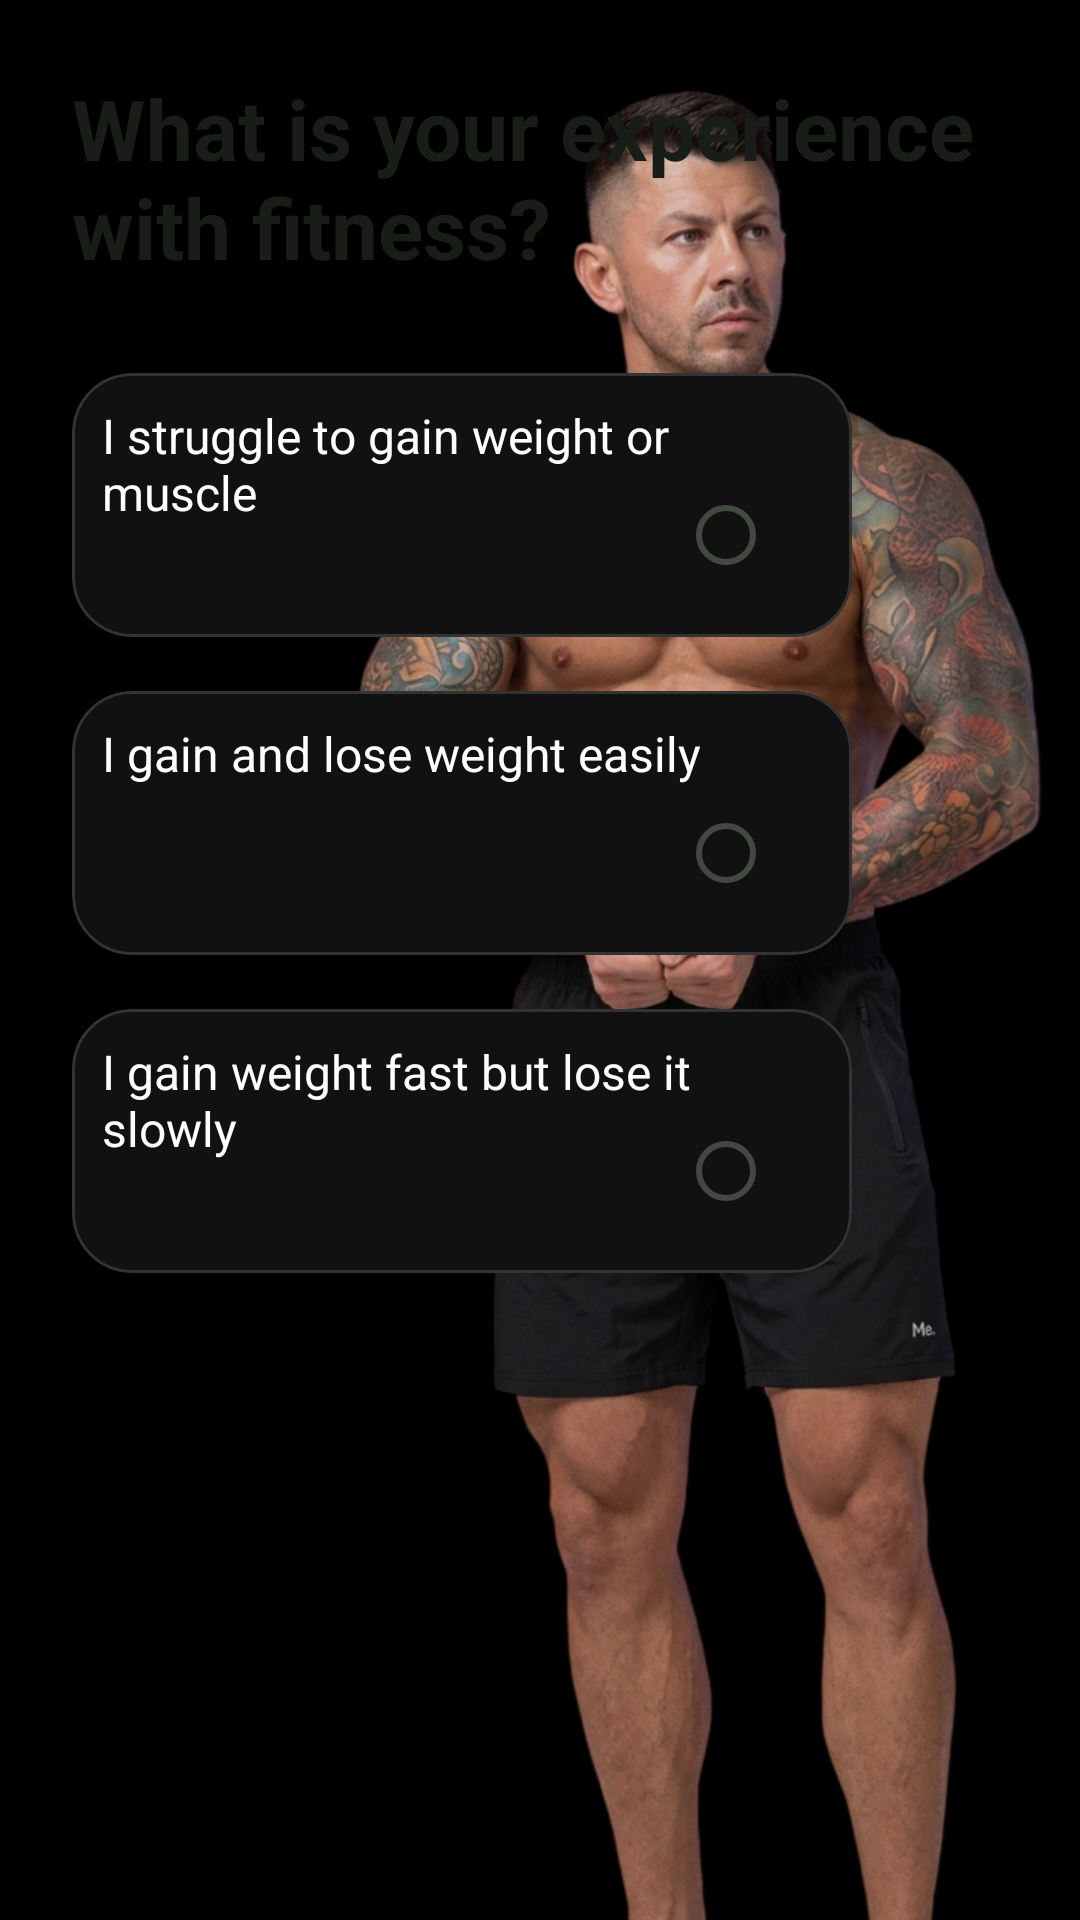

Android layout source for this screen:
<!-- AndroidManifest.xml: application theme ShapeWay -->
<!-- res/layout/fragment_q3.xml -->
<?xml version="1.0" encoding="utf-8"?>
<RelativeLayout xmlns:android="http://schemas.android.com/apk/res/android"
    xmlns:app="http://schemas.android.com/apk/res-auto"
    android:layout_width="match_parent"
    android:layout_height="match_parent"
    android:background="#000000">

    

    <ImageView
        android:id="@+id/imgFitness"
        android:layout_width="260dp"
        android:layout_height="match_parent"
        android:layout_alignParentEnd="true"
        android:scaleType="centerCrop"
        android:src="@drawable/fitness_model"
        android:alpha="0.9"/>

    

    <LinearLayout
        android:layout_width="match_parent"
        android:layout_height="wrap_content"
        android:orientation="vertical"
        android:padding="24dp">

        

        <TextView
            android:id="@+id/txtQuestion"
            android:layout_width="wrap_content"
            android:layout_height="wrap_content"
            android:text="What is your experience with fitness?"
            android:textColor="@color/md_theme_onBackground_highContrast"
            android:textSize="28sp"
            android:textStyle="bold"
            android:layout_marginBottom="30dp"/>

        

        <com.google.android.material.card.MaterialCardView
            android:id="@+id/q3Card1"
            android:layout_width="260dp"
            android:layout_height="wrap_content"
            android:layout_marginBottom="18dp"
            android:clickable="true"
            android:focusable="true"
            app:cardCornerRadius="20dp"
            app:cardBackgroundColor="#111111"
            app:strokeColor="#333333"
            app:strokeWidth="1dp">

            <RelativeLayout
                android:padding="10dp"
                android:layout_width="match_parent"
                android:layout_height="wrap_content">

                <TextView
                    android:layout_width="200dp"
                    android:layout_height="wrap_content"
                    android:text="I struggle to gain weight or muscle"
                    android:textColor="#FFFFFF"
                    android:textSize="16sp"/>

                <RadioButton
                    android:id="@+id/q3radio1"
                    android:layout_marginTop="20dp"
                    android:layout_alignParentEnd="true"
                    android:layout_width="wrap_content"
                    android:layout_height="wrap_content"
                    android:clickable="false"/>

            </RelativeLayout>

        </com.google.android.material.card.MaterialCardView>

        

        <com.google.android.material.card.MaterialCardView
            android:id="@+id/q3card2"
            android:layout_width="260dp"
            android:layout_height="wrap_content"
            android:layout_marginBottom="18dp"
            android:clickable="true"
            android:focusable="true"
            app:cardCornerRadius="20dp"
            app:cardBackgroundColor="#111111"
            app:strokeColor="#333333"
            app:strokeWidth="1dp">

            <RelativeLayout
                android:padding="10dp"
                android:layout_width="match_parent"
                android:layout_height="wrap_content">

                <TextView
                    android:layout_width="200dp"
                    android:layout_height="wrap_content"
                    android:text="I gain and lose weight easily"
                    android:textColor="#FFFFFF"
                    android:textSize="16sp"/>

                <RadioButton
                    android:layout_marginTop="20dp"
                    android:id="@+id/q3radio2"
                    android:layout_alignParentEnd="true"
                    android:layout_width="wrap_content"
                    android:layout_height="wrap_content"
                    android:clickable="false"/>

            </RelativeLayout>

        </com.google.android.material.card.MaterialCardView>

        

        <com.google.android.material.card.MaterialCardView
            android:id="@+id/q3card3"
            android:layout_width="260dp"
            android:layout_height="wrap_content"
            android:clickable="true"
            android:focusable="true"
            app:cardCornerRadius="20dp"
            app:cardBackgroundColor="#111111"
            app:strokeColor="#333333"
            app:strokeWidth="1dp">

            <RelativeLayout
                android:padding="10dp"
                android:layout_width="match_parent"
                android:layout_height="wrap_content">

                <TextView
                    android:layout_width="200dp"
                    android:layout_height="wrap_content"
                    android:text="I gain weight fast but lose it slowly"
                    android:textColor="#FFFFFF"
                    android:textSize="16sp"/>

                <RadioButton
                    android:id="@+id/q3radio3"
                    android:layout_marginTop="20dp"
                    android:layout_alignParentEnd="true"
                    android:layout_width="wrap_content"
                    android:layout_height="wrap_content"
                    android:clickable="false"/>

            </RelativeLayout>

        </com.google.android.material.card.MaterialCardView>

    </LinearLayout>

</RelativeLayout>
<!-- resources referenced by this layout -->
<resources>
  <color name="md_theme_onSecondary">#FFFFFF</color>
  <color name="md_theme_secondaryContainer">#D4E3FF</color>
  <color name="md_theme_primary">#3C6939</color>
  <color name="md_theme_onPrimary">#FFFFFF</color>
  <color name="md_theme_primaryContainer">#BCF0B4</color>
  <color name="md_theme_onPrimaryContainer">#245024</color>
  <color name="md_theme_secondary">#3C6090</color>
  <color name="md_theme_tertiary">#3C6939</color>
  <color name="md_theme_onTertiary">#FFFFFF</color>
  <color name="md_theme_tertiaryContainer">#BCF0B4</color>
  <color name="md_theme_error">#BA1A1A</color>
  <color name="md_theme_onError">#FFFFFF</color>
  <color name="md_theme_errorContainer">#FFDAD6</color>
  <color name="md_theme_onErrorContainer">#93000A</color>
  <color name="md_theme_background">#F7FBF1</color>
  <color name="md_theme_onBackground">#191D17</color>
  <color name="md_theme_surface">#F7FBF1</color>
  <color name="md_theme_onSurface">#191D17</color>
  <color name="md_theme_surfaceVariant">#DEE5D8</color>
  <color name="md_theme_onSurfaceVariant">#424940</color>
  <color name="md_theme_outline">#72796F</color>
  <color name="md_theme_outlineVariant">#C2C9BD</color>
  <color name="md_theme_inverseSurface">#2D322C</color>
  <color name="md_theme_inverseOnSurface">#EFF2E9</color>
  <color name="md_theme_inversePrimary">#A1D39A</color>
  <color name="md_theme_primaryFixed">#BCF0B4</color>
  <color name="md_theme_onPrimaryFixed">#002204</color>
  <color name="md_theme_primaryFixedDim">#A1D39A</color>
  <color name="md_theme_secondaryFixed">#D4E3FF</color>
  <color name="md_theme_onSecondaryFixed">#001C3A</color>
  <color name="md_theme_secondaryFixedDim">#A6C8FF</color>
  <color name="md_theme_tertiaryFixed">#BCF0B4</color>
  <color name="md_theme_onTertiaryFixed">#002203</color>
  <color name="md_theme_tertiaryFixedDim">#A1D399</color>
  <color name="md_theme_surfaceDim">#D8DBD2</color>
  <color name="md_theme_surfaceBright">#F7FBF1</color>
  <color name="md_theme_surfaceContainer">#ECEFE6</color>
  <color name="colorAppBackground">#006874</color>
  <color name="colorOnAppBackground">#FFFFFF</color>
  <color name="colorAppBackgroundContainer">#9EEFFD</color>
  <color name="colorPrimaryText">#006874</color>
  <color name="colorOnPrimaryText">#FFFFFF</color>
  <color name="colorPrimaryTextContainer">#9EEFFD</color>
  <color name="colorOnPrimaryTextContainer">#004F58</color>
  <color name="colorCard">#006874</color>
  <color name="colorOnCard">#FFFFFF</color>
  <color name="colorCardContainer">#9EEFFD</color>
  <color name="colorOnCardContainer">#004F58</color>
  <color name="colorBorder">#006874</color>
  <color name="colorOnBorder">#FFFFFF</color>
  <color name="colorBorderContainer">#9EEFFD</color>
  <color name="colorOnBorderContainer">#004F58</color>
  <color name="colorSecondaryText">#006874</color>
  <color name="colorOnSecondaryText">#FFFFFF</color>
  <color name="colorSecondaryTextContainer">#9EEFFD</color>
  <color name="colorDisabledText">#006874</color>
  <color name="colorOnDisabledText">#FFFFFF</color>
  <color name="colorDisabledTextContainer">#9EEFFD</color>
  <color name="colorOnDisabledTextContainer">#004F58</color>
  <color name="colorSuccess">#3B6939</color>
  <color name="colorOnSuccess">#FFFFFF</color>
  <color name="colorSuccessContainer">#BCF0B4</color>
  <color name="colorOnSuccessContainer">#235024</color>
  <color name="colorWarning">#775A0B</color>
  <color name="colorOnWarning">#FFFFFF</color>
  <color name="colorWarningContainer">#FFDF9E</color>
  <color name="colorOnWarningContainer">#5B4300</color>
  <color name="colorError">#904A45</color>
  <color name="colorOnError">#FFFFFF</color>
  <color name="colorErrorContainer">#FFDAD6</color>
  <color name="colorOnErrorContainer">#73332F</color>
  <color name="colorStartWorkout">#855318</color>
  <color name="colorOnStartWorkout">#FFFFFF</color>
  <color name="colorStartWorkoutContainer">#FFDCBE</color>
  <color name="colorOnStartWorkoutContainer">#693C00</color>
</resources>
